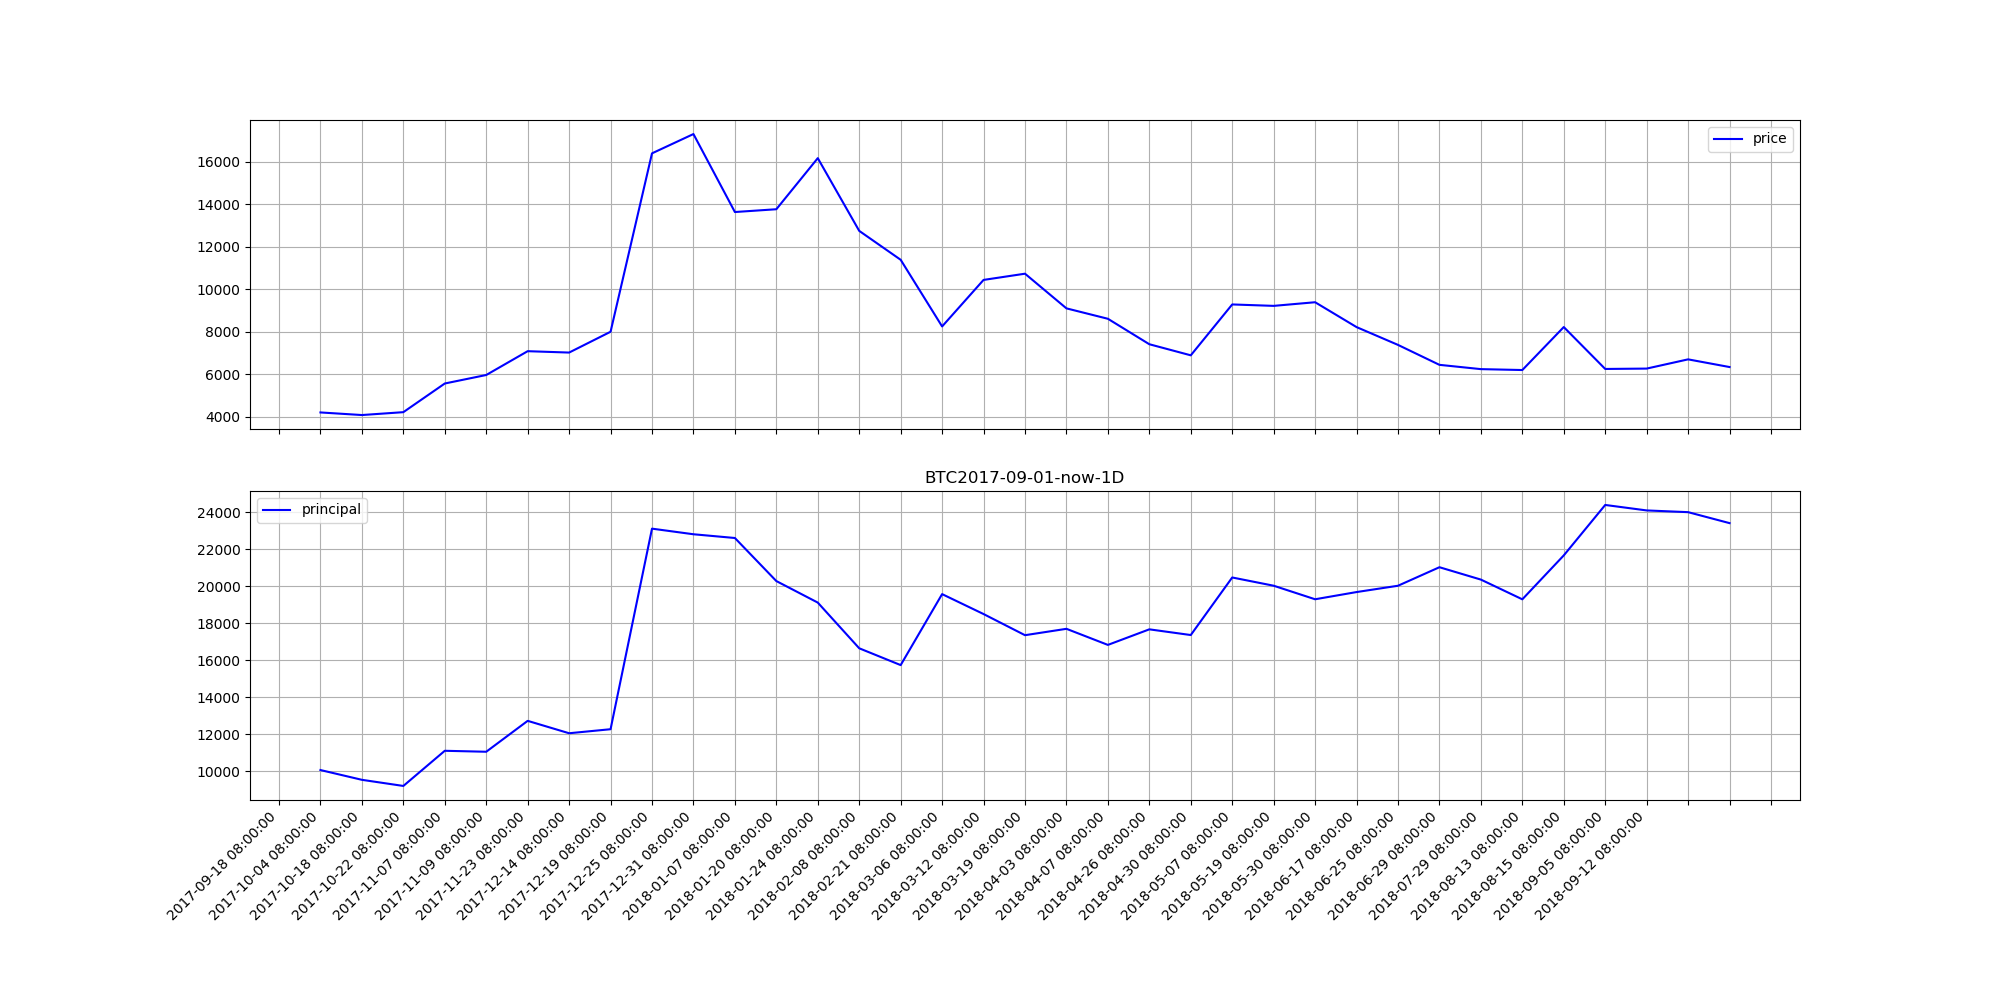

The data file committed next to this chart (first rows):
Timestamp, High, Low, Open, Close, Volume, Adj Close
1504224000, 4900, 4665, 4715, 4899, 41131096, 4789
1504310400, 4950, 4361, 4900, 4511, 88448300, 4593
1504396800, 4730, 4330, 4511, 4604, 44240707, 4539
1504483200, 4609, 4022, 4604, 4209, 81228486, 4261
1504569600, 4472, 3910, 4209, 4386, 59766472, 4171
1504656000, 4631, 4349, 4386, 4589, 37845268, 4498
1504742400, 4685, 4447, 4592, 4614, 28578683, 4571
1504828800, 4678, 4050, 4614, 4301, 74450351, 4314
1504915200, 4378, 4150, 4309, 4321, 25031316, 4275
1505001600, 4323, 3974, 4322, 4230, 37275562, 4146
1505088000, 4370, 4121, 4230, 4200, 27663202, 4219
1505174400, 4376, 4051, 4200, 4144, 32206815, 4216
1505260800, 4159, 3738, 4144, 3864, 59770376, 3903
1505347200, 3931, 3203, 3860, 3225, 96664635, 3522
1505433600, 3818, 2927, 3225, 3696, 139231790, 3391
1505520000, 3895, 3505, 3696, 3686, 50749399, 3687
1505606400, 3772, 3470, 3685, 3678, 29313505, 3633
1505692800, 4114, 3671, 3671, 4078, 43856927, 3938
1505779200, 4110, 3830, 4078, 3900, 33325193, 3947
1505865600, 4048, 3831, 3900, 3876, 20882426, 3942
1505952000, 3918, 3558, 3875, 3600, 36493119, 3736
1506038400, 3745, 3490, 3600, 3590, 31037034, 3606
1506124800, 3811, 3556, 3590, 3785, 18063911, 3727
1506211200, 3802, 3612, 3785, 3659, 10850222, 3692
1506297600, 3975, 3656, 3659, 3926, 24529374, 3851
1506384000, 3991, 3845, 3926, 3881, 15261636, 3921
1506470400, 4234, 3879, 3881, 4202, 28598100, 4080
1506556800, 4278, 4110, 4204, 4190, 26059130, 4196
1506643200, 4245, 4010, 4190, 4168, 24329622, 4128
1506729600, 4390, 4164, 4170, 4365, 16074623, 4309
1506816000, 4421, 4256, 4365, 4413, 13036065, 4332
1506902400, 4487, 4358, 4413, 4401, 16503106, 4421
1506988800, 4434, 4216, 4401, 4309, 17628674, 4296
1507075200, 4351, 4173, 4311, 4213, 12156971, 4239
1507161600, 4369, 4131, 4213, 4317, 14102080, 4257
1507248000, 4424, 4298, 4317, 4372, 9684440, 4368
1507334400, 4480, 4314, 4372, 4440, 12568479, 4370
1507420800, 4633, 4421, 4440, 4611, 19782393, 4544
1507507200, 4888, 4553, 4618, 4788, 28600172, 4715
1507593600, 4939, 4715, 4783, 4770, 22146485, 4831
1507680000, 4875, 4720, 4770, 4820, 11401863, 4804
1507766400, 5444, 4820, 4826, 5442, 42509666, 5194
1507852800, 5862, 5386, 5444, 5647, 65662685, 5642
1507939200, 5850, 5560, 5647, 5833, 20431178, 5703
1508025600, 5881, 5434, 5840, 5715, 36914136, 5593
1508112000, 5800, 5565, 5715, 5765, 31343494, 5682
1508198400, 5780, 5513, 5765, 5609, 26958951, 5617
1508284800, 5609, 5100, 5609, 5563, 42728639, 5348
1508371200, 5738, 5496, 5570, 5697, 22373731, 5648
1508457600, 6095, 5600, 5697, 5992, 31671111, 5900
1508544000, 6180, 5865, 5990, 6009, 33916718, 6060
1508630400, 6070, 5707, 6009, 5964, 29397656, 5881
1508716800, 6059, 5500, 5975, 5900, 39264109, 5796
1508803200, 5900, 5460, 5900, 5509, 39942309, 5639
1508889600, 5745, 5362, 5500, 5709, 23695906, 5533
1508976000, 5968, 5669, 5709, 5880, 24489996, 5838
1509062400, 5999, 5683, 5882, 5757, 18054468, 5819
1509148800, 5870, 5641, 5757, 5719, 11070229, 5731
1509235200, 6249, 5670, 5719, 6155, 33176736, 5983
1509321600, 6246, 6004, 6155, 6125, 17545717, 6128
... 331 more rows
